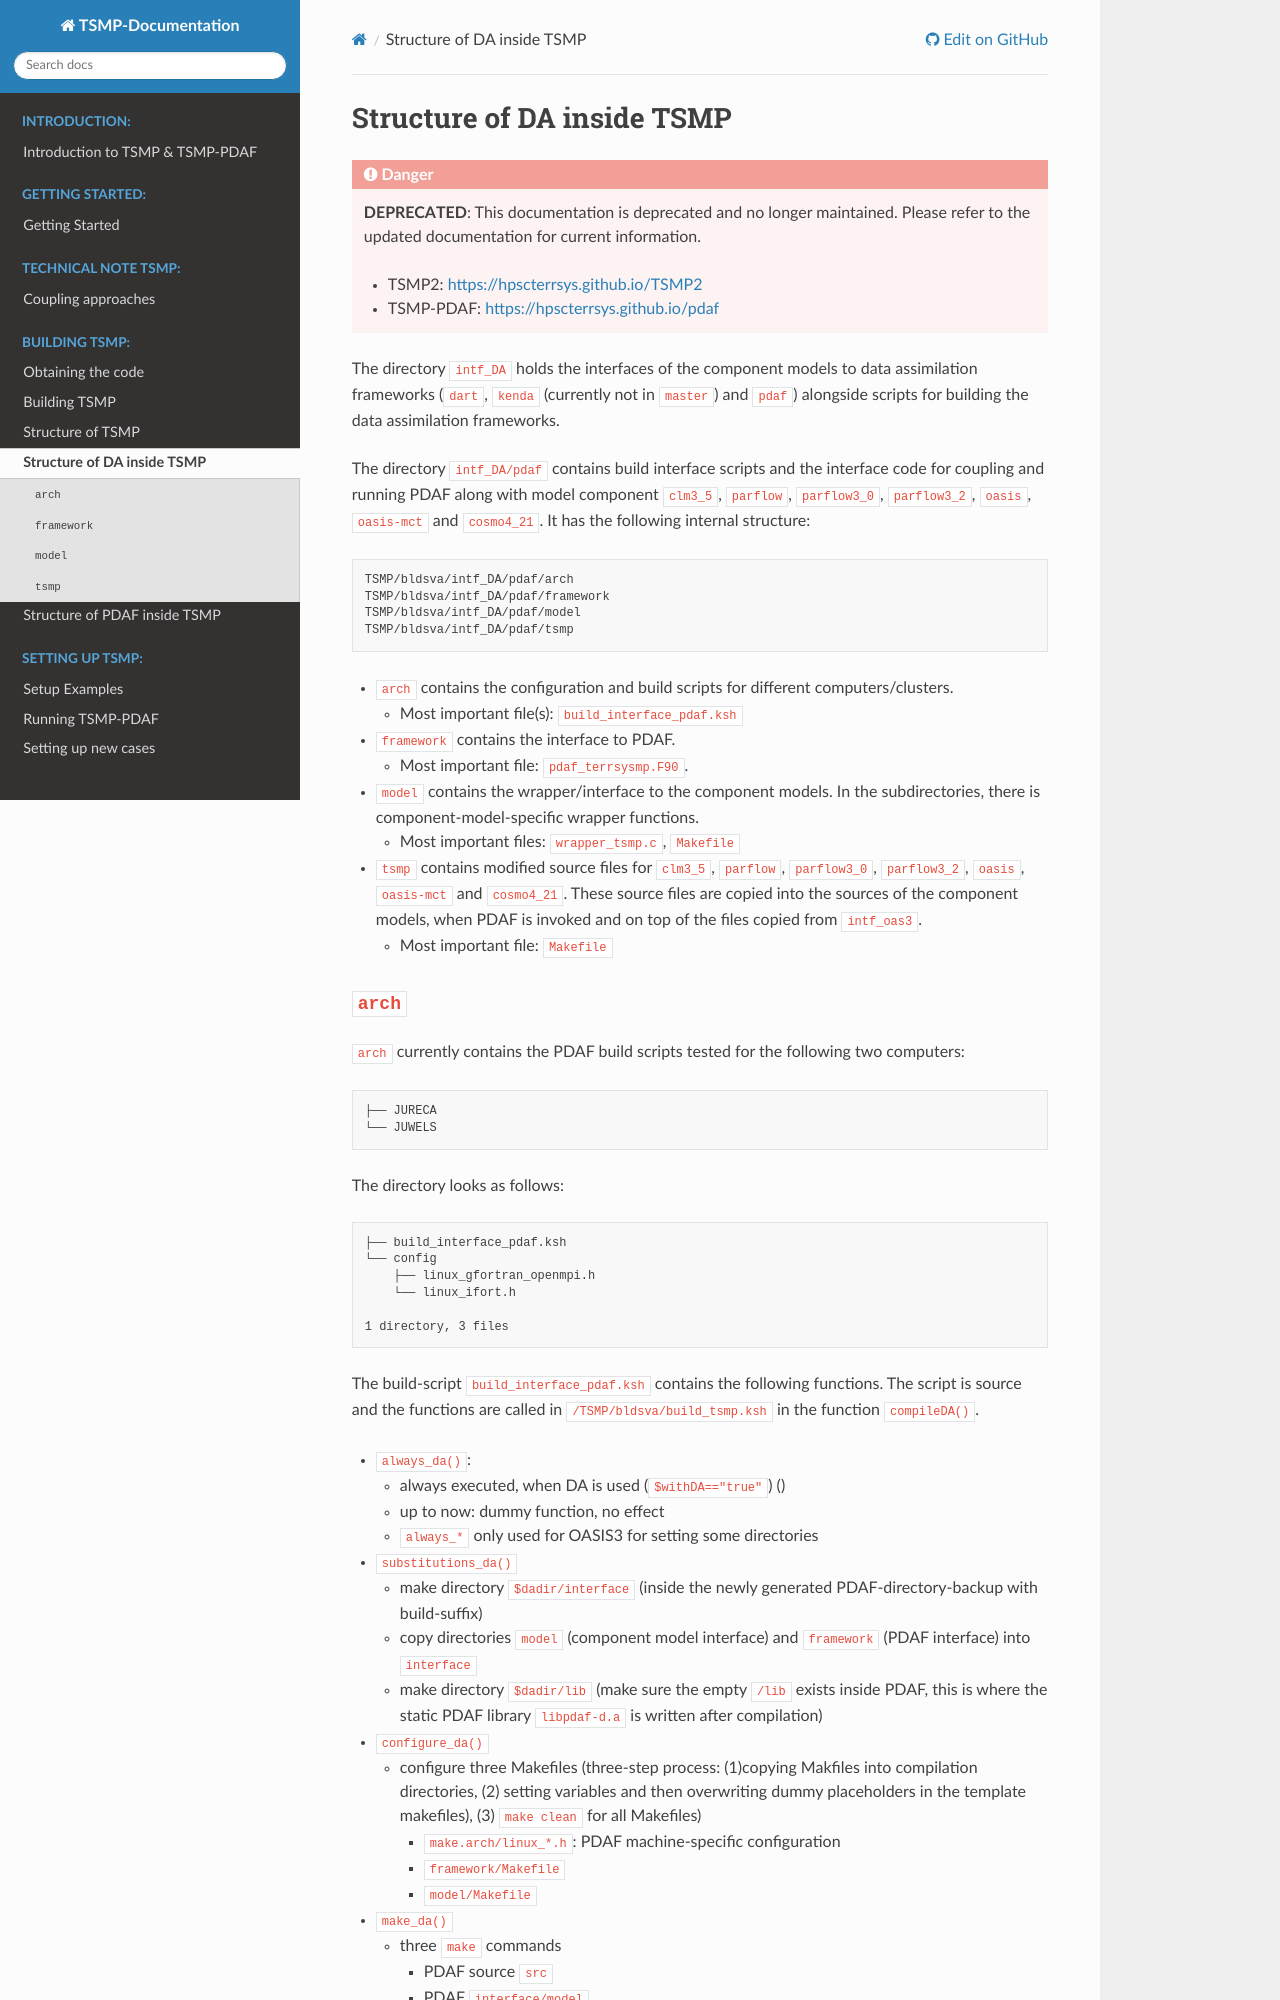

repository: HPSCTerrSys/TSMP · page: content/build_tsmp/intf_da.html · generator: sphinx

# Structure of DA inside TSMP #

The directory `intf_DA` holds the interfaces of the component models
to data assimilation frameworks (`dart`, `kenda` (currently not in
`master`) and `pdaf`) alongside scripts for building the data
assimilation frameworks.

The directory `intf_DA/pdaf` contains build interface scripts and
the interface code for coupling and running PDAF along with model
component `clm3_5`, `parflow`, `parflow3_0`, `parflow3_2`, `oasis`,
`oasis-mct` and `cosmo4_21`.  It has the following internal structure:

``` text
TSMP/bldsva/intf_DA/pdaf/arch
TSMP/bldsva/intf_DA/pdaf/framework
TSMP/bldsva/intf_DA/pdaf/model
TSMP/bldsva/intf_DA/pdaf/tsmp
```

-   [`arch`](#arch) contains the configuration and build scripts for
    different computers/clusters.
	- Most important file(s): `build_interface_pdaf.ksh`

-   [`framework`](#framework) contains the interface to PDAF. 
	- Most important file: `pdaf_terrsysmp.F90`.

-   [`model`](#model) contains the wrapper/interface to the component
	models.  In the subdirectories, there is component-model-specific
	wrapper functions.
	- Most important files: `wrapper_tsmp.c`, `Makefile`

-   [`tsmp`](#tsmp) contains modified source files for `clm3_5`,
    `parflow`, `parflow3_0`, `parflow3_2`, `oasis`, `oasis-mct` and
    `cosmo4_21`. These source files are copied into the sources of the
    component models, when PDAF is invoked and on top of the files
    copied from `intf_oas3`.
	- Most important file: `Makefile`
